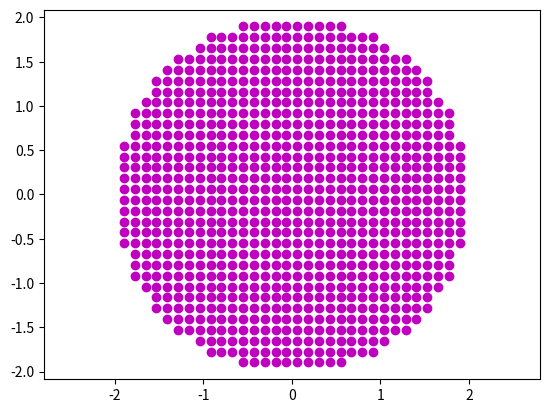

Write Python code to recreate this figure.
"""oop.py 10/8/2026 Theo Buckridge
Try out object oriented programming in python"""

import numpy as np
from numpy import cos,sin,sqrt,newaxis
import matplotlib.pyplot as plt
import pandas as pd

class Spammer:
    # you need this definition for a useful class
    # for all class methods start with arg "self" (means this object)
    def __init__(self,x): 
        self.x = x

    def pr(self,n):
        print(n*self.x)

# make two Spammer's (instantiating): 
hah = Spammer('hah ')
hee = Spammer('hee ')
# when you call a class method, use all args except self

# class inheritance: Eggs stars as a Spammer, gets all the methods from Spammer
class Eggs(Spammer):
    def __init__(self):
        # this just is how it is
        super().__init__('Eggs! ')
    def pr(self,n):
        super().pr(n)
        print('That\'s all')

class Part:
    """Class to represent a particle at position x,y.
    """
    def __init__(self,x=0.,y=0.):
        self.x = x
        self.y = y

def showparticles(allparts):
    """Plot the positions of the Particles in the list allparts.
    """
    for p in allparts:
        plt.plot(p.x,p.y,'mo')
    plt.show()

ps = []
for x in np.linspace(-3,3,50):
    for y in np.linspace(-3,3,50):
        r = sqrt(x**2+y**2)
        if r < 2:
            ps.append(Part(x,y))
ax = plt.gca()
ax.axis('equal')
showparticles(ps)
